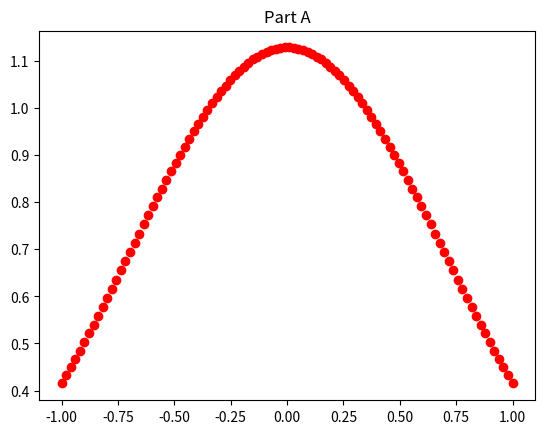

Write the Python code that produced this figure.
# [redacted]
# Homework #7: Topic 6 - Differential Equations
# File: Problem1.py
# Dependencies: numpy, scipy, matplotlib
# Description: Performs calculations for homework #7 problem. 
#==========================================================================

import numpy as np
from scipy import integrate
from scipy import special
import matplotlib.pyplot as plt

# Plots function described in part A
def part_a():
    x = np.linspace(-1, 1, 100) # creates a range of x values
    f = lambda x: (2/np.sqrt(np.pi))*(np.e)**(-x**2)

    plt.title("Part A")
    plt.plot(x, f(x), 'ro', label='original')
    plt.show()

# Performs manual calculation of error function

def part_b():
    x = np.linspace(0.1, 1, 10) # creates a range of x values
    integral = lambda t: ((np.e)**(-t**2))  # integral part of the erf function
    f = (2/np.sqrt(np.pi))  #first half (non-integral part) of erf function

    results = []

    # loop first calculates the value of integral using scipy.integrate.quad(), then adds overall result to array after calculation
    for i in x:
        integrated = integrate.quad(integral, 0, i) #calculates integral part of function
        results.append(f*integrated[0])    # multiplies integral part by non-integral part, then adds result to array
    
    print("x-value   Results")
    for i in range(len(x)): print("%0.1f" % x[i], "     ", "%0.12f" % results[i])
    return results

# Performs error function calculations using built in erf() method
def part_c(results):
    x = np.linspace(0.1, 1, 10) # creates a range of x values
    y = special.erf(x)  # calculates error function values using erf()
    print("x-value  |  Part C Results  |  Part B Results")
    print("---------------------------------------------")
    for i in range(len(x)): print("%0.1f" % x[i], "     | ", "%0.12f" % y[i], " | ", "%0.12f" % results[i])  #prints erf value for each x value


if __name__ == "__main__":
    print("Part A: Please see separate plot window")
    part_a()
    print()

    print("Part B: Manual erf function calculations")
    print("NOTE: values are rounded to 12 decimal places")
    part_b_results = part_b()
    print()

    print("Part C: SciPy erf function compared with manual calculations")
    print("NOTE: values are rounded to 12 decimal places")
    part_c(part_b_results)